Labelled photos from "dataset_split", an image-classification folder in MaishaHaque/fine-grained-flower-image-classification. The possible labels are: light pink mums, pink carnation, pink mums, white carnation, white mums, yellow mums.

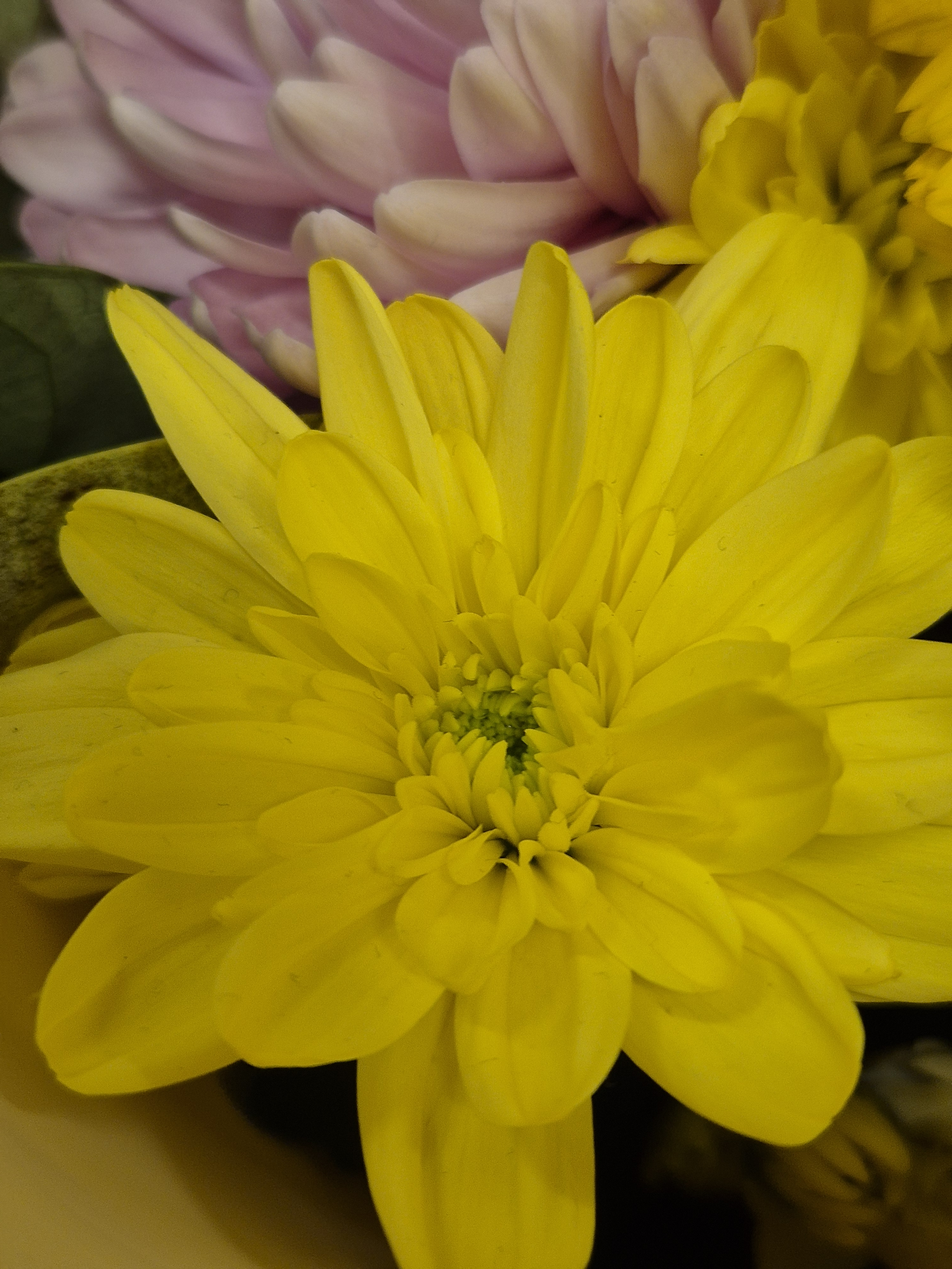
Label: yellow mums

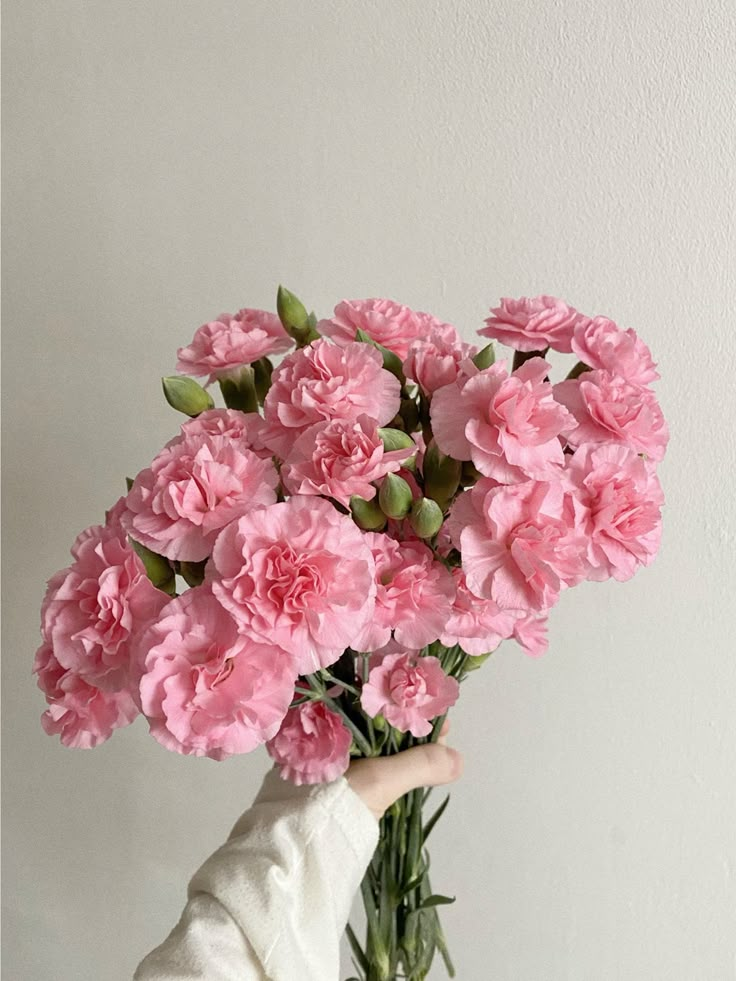
Label: pink carnation

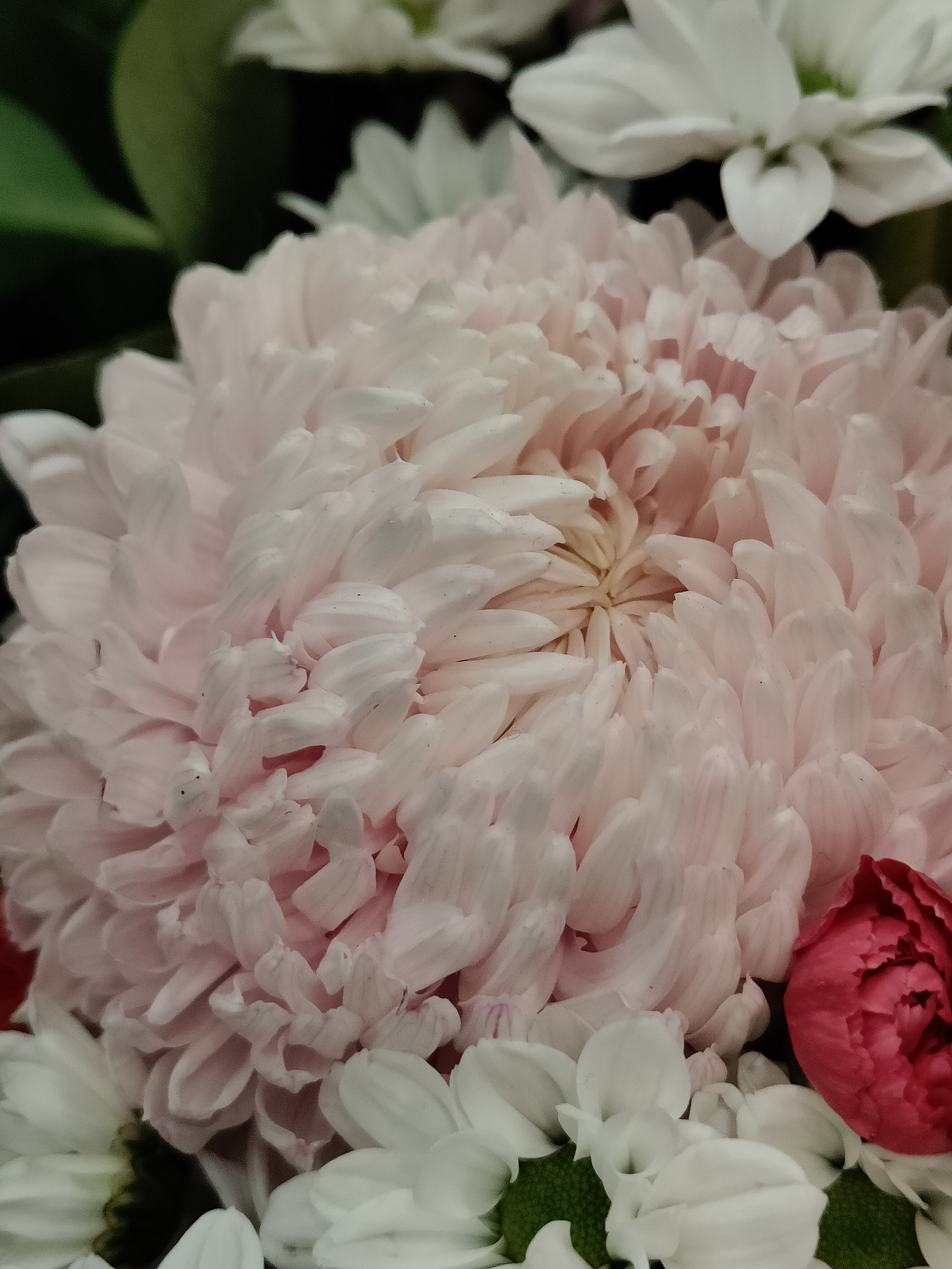
Label: light pink mums

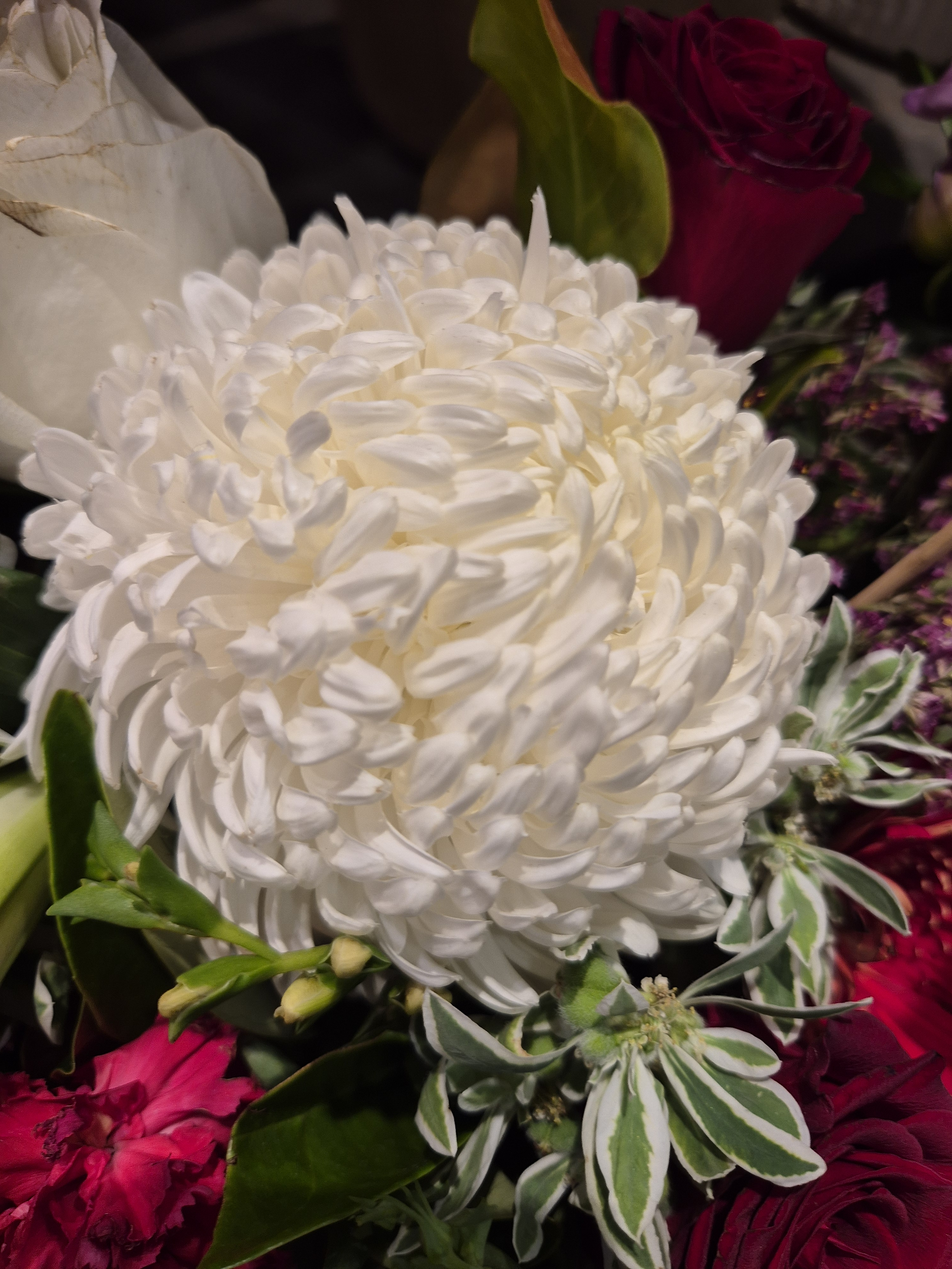
Label: white mums

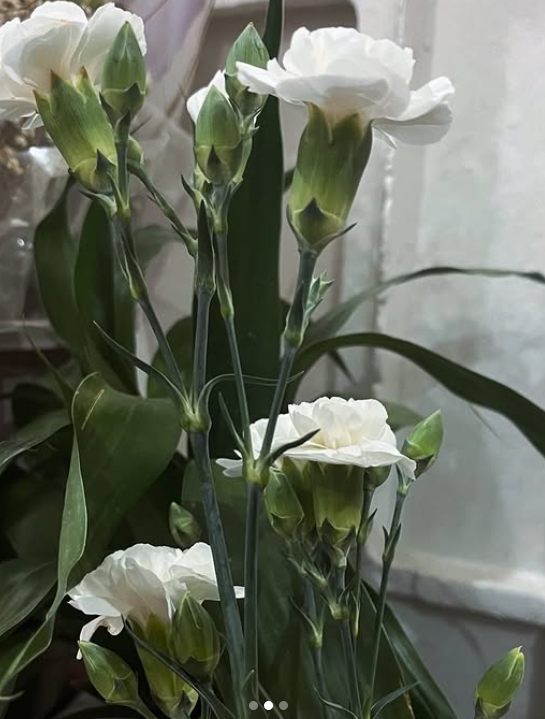
Label: white carnation

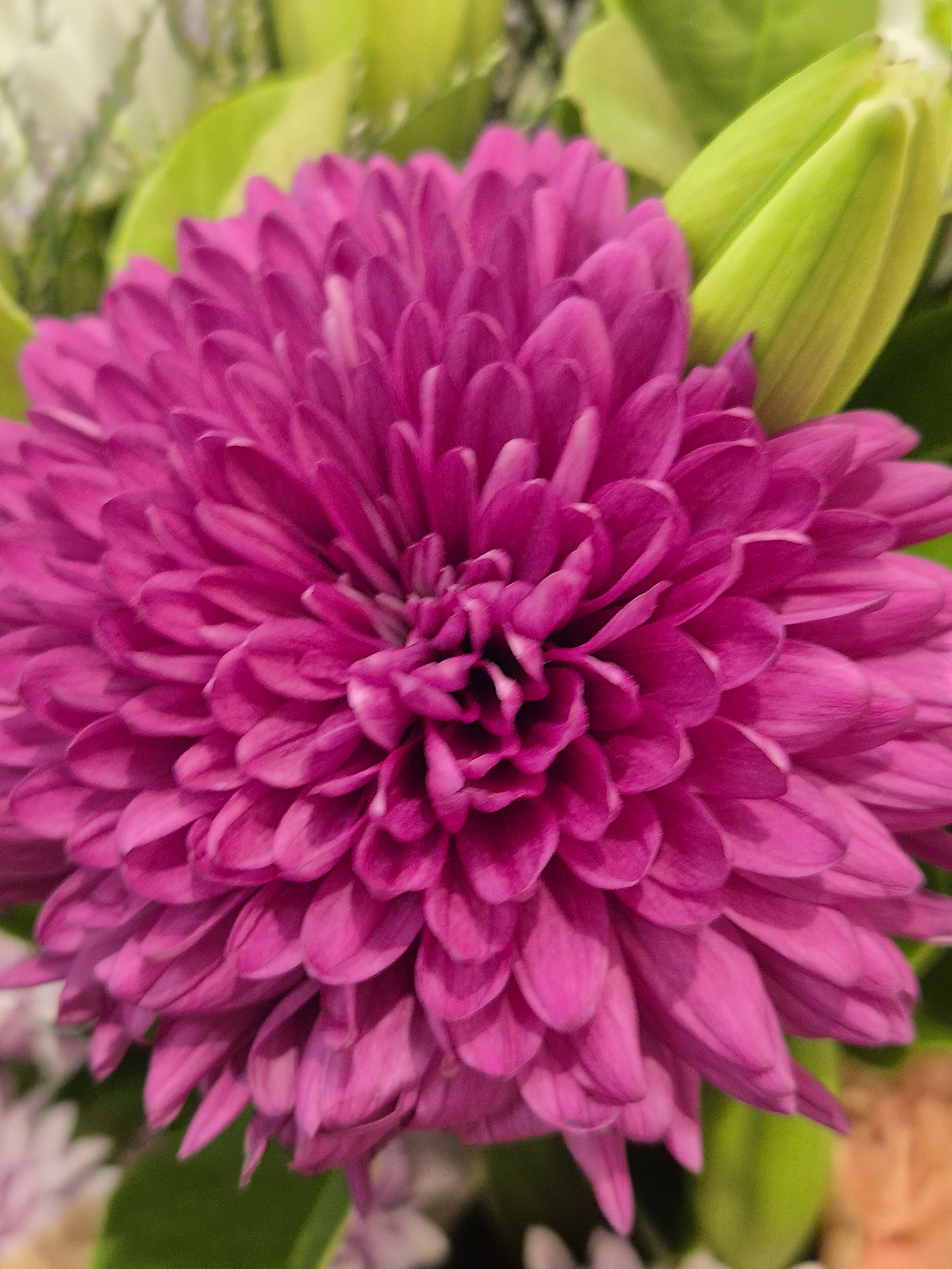
Label: pink mums
